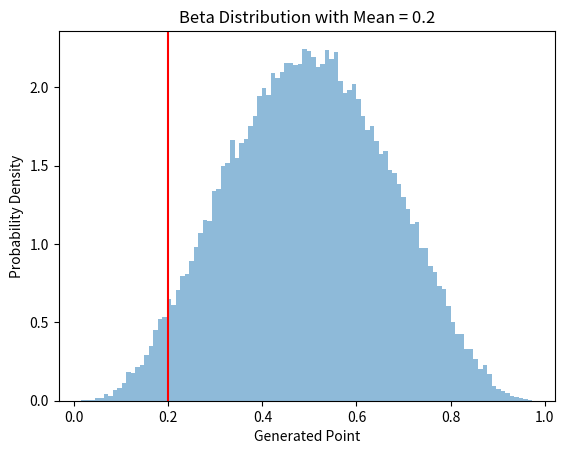

The matplotlib source for this figure:
import numpy as np
import matplotlib.pyplot as plt
import scipy.stats.distributions as dist
import numpy as np
from scipy.stats import beta
from scipy.optimize import minimize_scalar

# (Cameron 2011)
# given subpop count k (e.g. n_spirals), sample size n (e.g. n_all), confidence level c (e.g. 0.68 or 0.95), the basic code is:
#p_lower = dist.beta.ppf((1-c)/2.,  k+1,n-k+1)
#p_upper = dist.beta.ppf(1-(1-c)/2.,k+1,n-k+1)
def p_lower(c, n, k):
    return dist.beta.ppf((1-c)/2.,  k+1,n-k+1)

def p_upper(c, n, k):
    return dist.beta.ppf(1-(1-c)/2.,k+1,n-k+1)

def beta_params_from_moments(mean, mode, lower_limit, upper_limit):
    # Step 1: Calculate the mean and variance
    variance = (upper_limit - lower_limit) ** 2 / 12.0
    
    # Step 2: Calculate the mode
    if mean == mode:
        mode = (mean - lower_limit) / (upper_limit - lower_limit)
    else:
        def mode_objective(x):
            return -(x*(upper_limit-lower_limit) + lower_limit - mean)**2 / (4*variance) - np.log(x) - np.log(1-x)
        res = minimize_scalar(mode_objective, bounds=(0, 1), method='bounded')
        mode = res.x

    # Step 3: Use the method of moments to solve for a and b
    b = (mean - lower_limit) * (upper_limit - mean) / variance - (mean - lower_limit) - (upper_limit - mean)
    a = b * (1 - mode) / mode

    # Step 4: Return the resulting parameters
    return a, b


def plot_distribution(x,a,b, num_samples=50000):
    samples = np.array([(beta.rvs(4,4)) for i in range(num_samples)])
    print(samples)
    plt.hist(samples, density=True, alpha=0.5, bins=100)
    plt.axvline(x, color='red')
    plt.xlabel('Generated Point')
    plt.ylabel('Probability Density')
    plt.title('Beta Distribution with Mean = {}'.format(x))
    plt.show()

point_x = 0.2
upper_x = 1
lower_x = 0


a, b = beta_params_from_moments(mean=point_x, mode=point_x, lower_limit=lower_x, upper_limit=upper_x)

a=abs(a)
b=abs(b)

plot_distribution(point_x,a,b)


